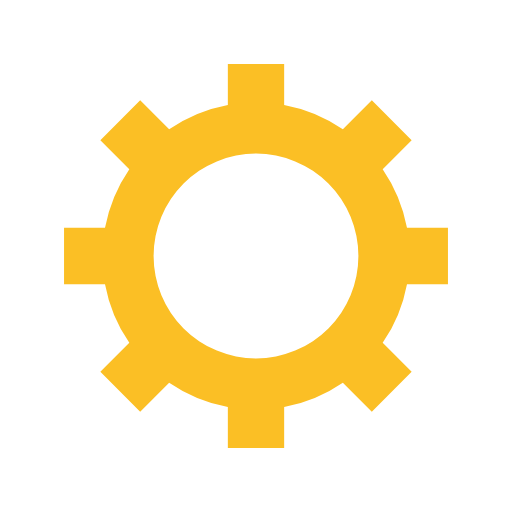
t = 0.00 s
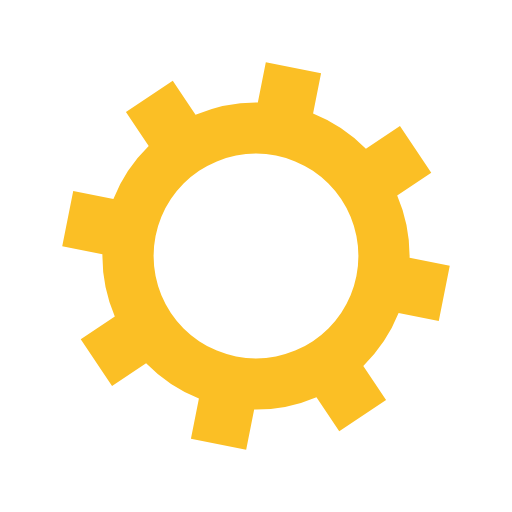
t = 0.05 s
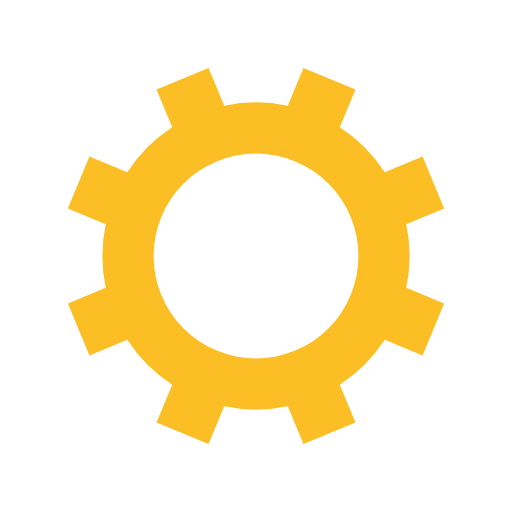
t = 0.10 s
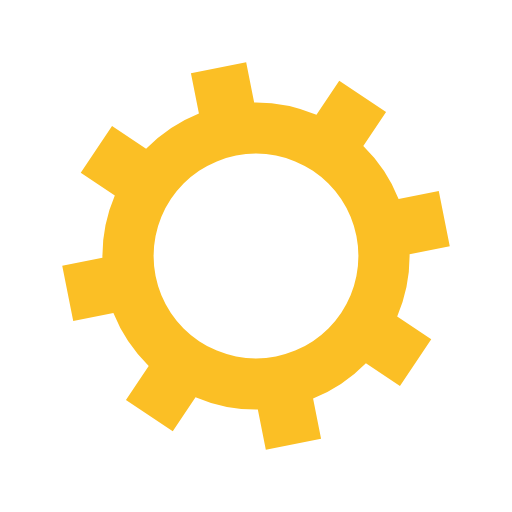
t = 0.15 s

The animated SVG that drew these frames (rendered in a browser with its animation timeline set to each time). Animation: 1 SMIL element (animateTransform=1); one cycle of 0.20 s, repeats indefinitely.

<?xml version="1.0" encoding="utf-8"?>
<svg xmlns="http://www.w3.org/2000/svg" xmlns:xlink="http://www.w3.org/1999/xlink" style="margin: auto; background: none; display: block; shape-rendering: auto;" width="200px" height="200px" viewBox="0 0 100 100" preserveAspectRatio="xMidYMid">
<g transform="translate(50 50)">
<g>
<animateTransform attributeName="transform" type="rotate" values="0;45" keyTimes="0;1" dur="0.2s" repeatCount="indefinite"></animateTransform><path d="M29.491524206117255 -5.5 L37.491524206117255 -5.5 L37.491524206117255 5.5 L29.491524206117255 5.5 A30 30 0 0 1 24.742744050198738 16.964569457146712 L24.742744050198738 16.964569457146712 L30.399598299691117 22.621423706639092 L22.621423706639096 30.399598299691114 L16.964569457146716 24.742744050198734 A30 30 0 0 1 5.5 29.491524206117255 L5.5 29.491524206117255 L5.5 37.491524206117255 L-5.499999999999997 37.491524206117255 L-5.499999999999997 29.491524206117255 A30 30 0 0 1 -16.964569457146705 24.742744050198738 L-16.964569457146705 24.742744050198738 L-22.621423706639085 30.399598299691117 L-30.399598299691117 22.621423706639092 L-24.742744050198738 16.964569457146712 A30 30 0 0 1 -29.491524206117255 5.500000000000009 L-29.491524206117255 5.500000000000009 L-37.491524206117255 5.50000000000001 L-37.491524206117255 -5.500000000000001 L-29.491524206117255 -5.500000000000002 A30 30 0 0 1 -24.742744050198738 -16.964569457146705 L-24.742744050198738 -16.964569457146705 L-30.399598299691117 -22.621423706639085 L-22.621423706639092 -30.399598299691117 L-16.964569457146712 -24.742744050198738 A30 30 0 0 1 -5.500000000000011 -29.491524206117255 L-5.500000000000011 -29.491524206117255 L-5.500000000000012 -37.491524206117255 L5.499999999999998 -37.491524206117255 L5.5 -29.491524206117255 A30 30 0 0 1 16.964569457146702 -24.74274405019874 L16.964569457146702 -24.74274405019874 L22.62142370663908 -30.39959829969112 L30.399598299691117 -22.6214237066391 L24.742744050198738 -16.964569457146716 A30 30 0 0 1 29.491524206117255 -5.500000000000013 M0 -20A20 20 0 1 0 0 20 A20 20 0 1 0 0 -20" fill="#fbbf25"></path></g></g>
<!-- [ldio] generated by https://loading.io/ --></svg>
